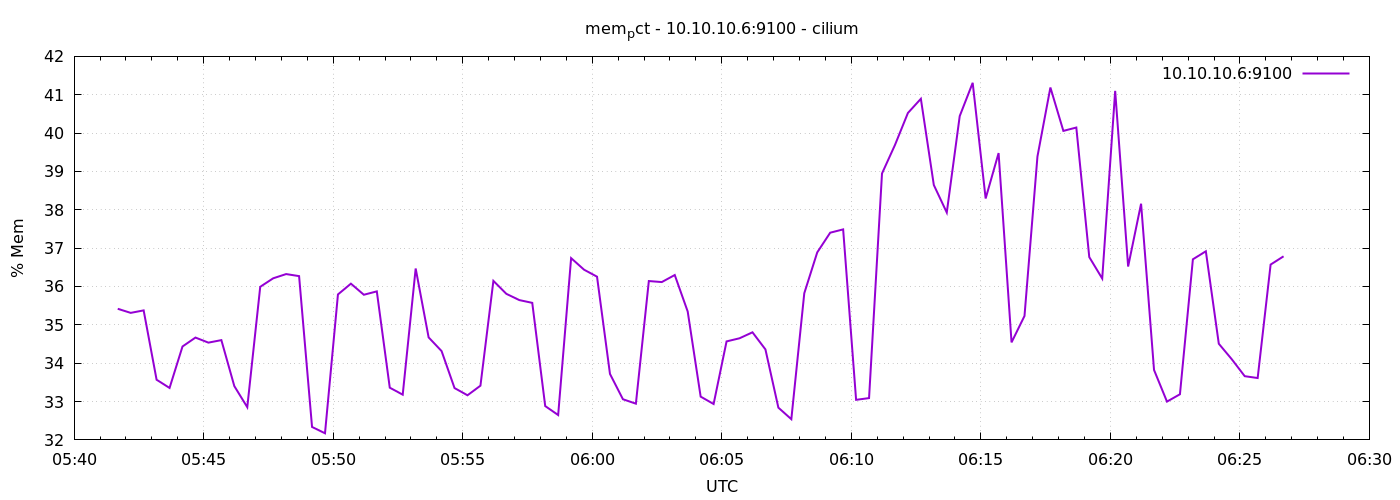

The file beside this chart, header and first rows:
1778046101	35.41869493743616
1778046131	35.31
1778046161	35.38
1778046191	33.57
1778046221	33.35
1778046251	34.44
1778046281	34.67
1778046311	34.54
1778046341	34.6
1778046371	33.4
1778046401	32.85
1778046431	35.99
1778046461	36.21
1778046491	36.32
1778046521	36.27
1778046551	32.34
1778046581	32.17
1778046611	35.79
1778046641	36.07
1778046671	35.78
1778046701	35.87
1778046731	33.36
1778046761	33.18
1778046791	36.47
1778046821	34.67
1778046851	34.32
1778046881	33.35
1778046911	33.16
1778046941	33.41
1778046971	36.15
1778047001	35.81
1778047031	35.65
1778047061	35.57
1778047091	32.88
1778047121	32.65
1778047151	36.74
1778047181	36.44
1778047211	36.26
1778047241	33.72
1778047271	33.06
1778047301	32.94
1778047331	36.14
1778047361	36.12
1778047391	36.3
1778047421	35.35
1778047451	33.13
1778047481	32.94
1778047511	34.57
1778047541	34.65
1778047571	34.81
1778047601	34.36
1778047631	32.84
1778047661	32.54
1778047691	35.82
1778047721	36.89
1778047751	37.4
1778047781	37.49
1778047811	33.04
1778047841	33.09
1778047871	38.95
1778047901	39.69
... 30 more rows
